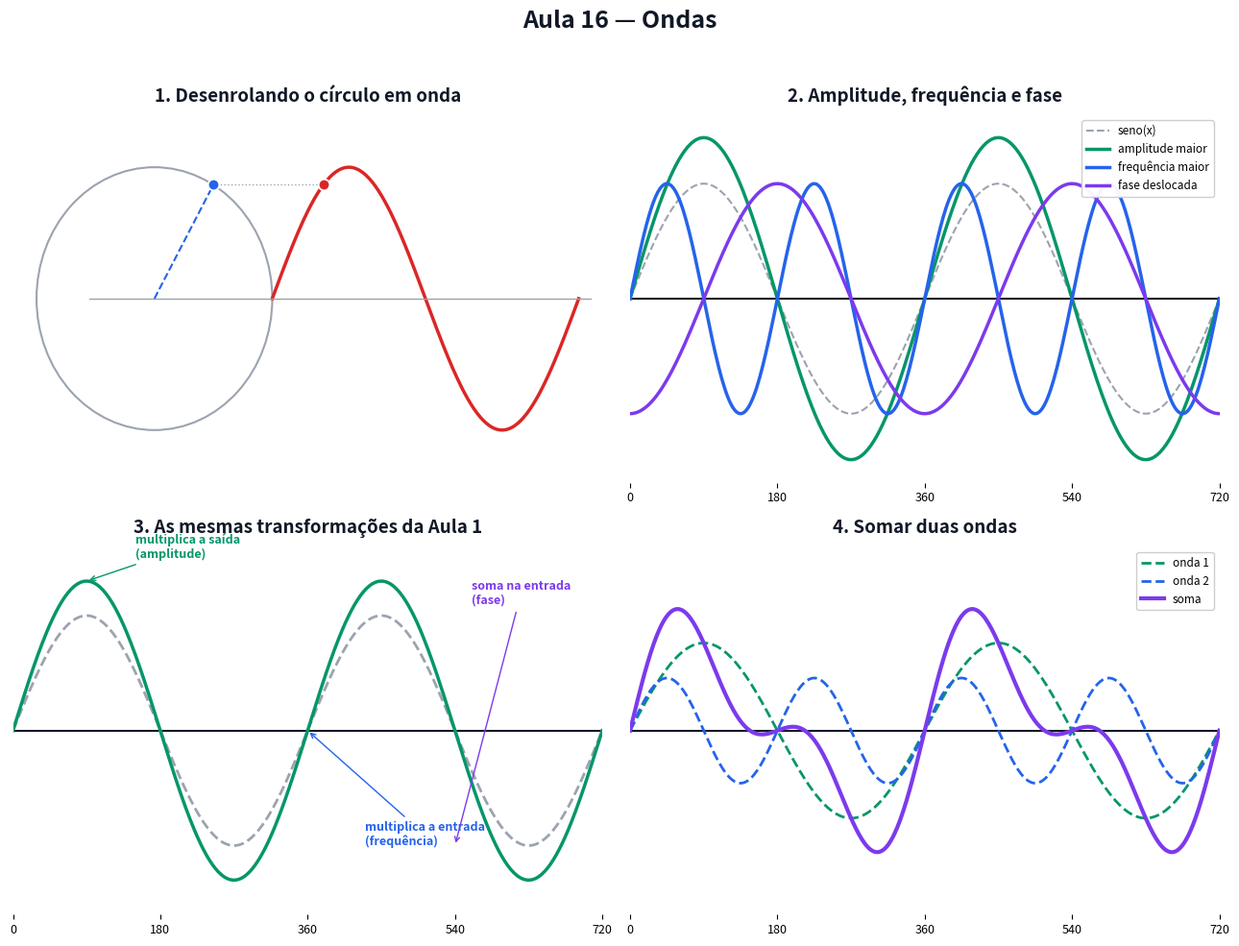

The script that saved this image: (Note: this script raises an exception after producing the figure.)
# Gera a figura estatica da Aula 16. Pode rodar de qualquer pasta: python scripts/figuras_aula16.py
# -*- coding: utf-8 -*-
from pathlib import Path
import numpy as np
import matplotlib
matplotlib.use("Agg")
import matplotlib.pyplot as plt

AZUL, VERM, VERDE, LARANJA, ROXO, CINZA, TXT = ("#2563eb", "#dc2626", "#059669",
                                                 "#d97706", "#7c3aed", "#9ca3af", "#111827")

fig, ax = plt.subplots(2, 2, figsize=(13, 10))
fig.patch.set_facecolor("white")
xs = np.linspace(0, 720, 400)


def onda(a, titulo, ylim=1.6):
    a.set_title(titulo, fontsize=13.5, weight="bold", color=TXT, pad=10)
    a.axhline(0, color=TXT, lw=1.5)
    a.set_ylim(-ylim, ylim)
    a.set_xlim(0, 720)
    a.set_xticks([0, 180, 360, 540, 720])
    a.set_yticks([])
    for s in a.spines.values():
        s.set_visible(False)
    a.tick_params(labelsize=9)


# ---------------- 1. desenrolando o circulo -----------------------------------
a = ax[0, 0]
a.set_title("1. Desenrolando o círculo em onda", fontsize=13.5, weight="bold", color=TXT, pad=10)
a.axis("off")
circ = plt.Circle((-1.4, 0), 1, fill=False, color=CINZA, lw=1.5, transform=a.transData)
a.add_patch(circ)
degs = np.linspace(0, 360, 200)
ys = np.sin(np.radians(degs))
xs_line = -0.4 + degs / 360 * 2.6
a.plot(xs_line, ys, color=VERM, lw=2.5)
a.axhline(0, xmin=0.13, xmax=0.98, color=CINZA, lw=1)
deg0 = 60
x0, y0 = np.cos(np.radians(deg0)) - 1.4, np.sin(np.radians(deg0))
a.scatter([x0], [y0], s=70, color=AZUL, zorder=6, edgecolor="white", lw=1.3)
a.plot([-1.4, x0], [0, y0], color=AZUL, lw=1.5, ls="--")
xw = -0.4 + deg0 / 360 * 2.6
a.scatter([xw], [y0], s=70, color=VERM, zorder=6, edgecolor="white", lw=1.3)
a.plot([x0, xw], [y0, y0], color=CINZA, lw=1, ls=":")
a.set_xlim(-2.6, 2.4); a.set_ylim(-1.4, 1.4)

# ---------------- 2. tres controles ---------------------------------------------
a = ax[0, 1]
onda(a, "2. Amplitude, frequência e fase")
a.plot(xs, np.sin(np.radians(xs)), color=CINZA, lw=1.5, ls="--", label="seno(x)")
a.plot(xs, 1.4 * np.sin(np.radians(xs)), color=VERDE, lw=2.5, label="amplitude maior")
a.plot(xs, np.sin(np.radians(2 * xs)), color=AZUL, lw=2.5, label="frequência maior")
a.plot(xs, np.sin(np.radians(xs - 90)), color=ROXO, lw=2.5, label="fase deslocada")
a.legend(fontsize=8.5, loc="upper right", framealpha=0.95)

# ---------------- 3. reencontro aula 1 -------------------------------------------
a = ax[1, 0]
onda(a, "3. As mesmas transformações da Aula 1")
a.plot(xs, np.sin(np.radians(xs)), color=CINZA, lw=2, ls="--")
a.plot(xs, 1.3 * np.sin(np.radians(xs)), color=VERDE, lw=2.5)
a.annotate("multiplica a saída\n(amplitude)", xy=(90, 1.3), xytext=(150, 1.5),
           fontsize=9, color=VERDE, weight="bold",
           arrowprops=dict(arrowstyle="->", color=VERDE))
a.annotate("multiplica a entrada\n(frequência)", xy=(360, 0), xytext=(430, -1.0),
           fontsize=9, color=AZUL, weight="bold",
           arrowprops=dict(arrowstyle="->", color=AZUL))
a.annotate("soma na entrada\n(fase)", xy=(540, -1), xytext=(560, 1.1),
           fontsize=9, color=ROXO, weight="bold",
           arrowprops=dict(arrowstyle="->", color=ROXO))

# ---------------- 4. somar duas ondas --------------------------------------------
a = ax[1, 1]
onda(a, "4. Somar duas ondas", ylim=2.1)
y1 = np.sin(np.radians(xs))
y2 = 0.6 * np.sin(np.radians(2 * xs))
a.plot(xs, y1, color=VERDE, lw=2, ls="--", label="onda 1")
a.plot(xs, y2, color=AZUL, lw=2, ls="--", label="onda 2")
a.plot(xs, y1 + y2, color=ROXO, lw=3, label="soma")
a.legend(fontsize=8.5, loc="upper right", framealpha=0.95)

fig.suptitle("Aula 16 — Ondas", fontsize=18, weight="bold", color=TXT)
fig.tight_layout(rect=[0, 0, 1, 0.955])
saida = Path(__file__).resolve().parent.parent / "aulas" / "16-ondas" / "figuras.png"
fig.savefig(saida, dpi=150, facecolor="white")
print(f"Salvo em: {saida}")
